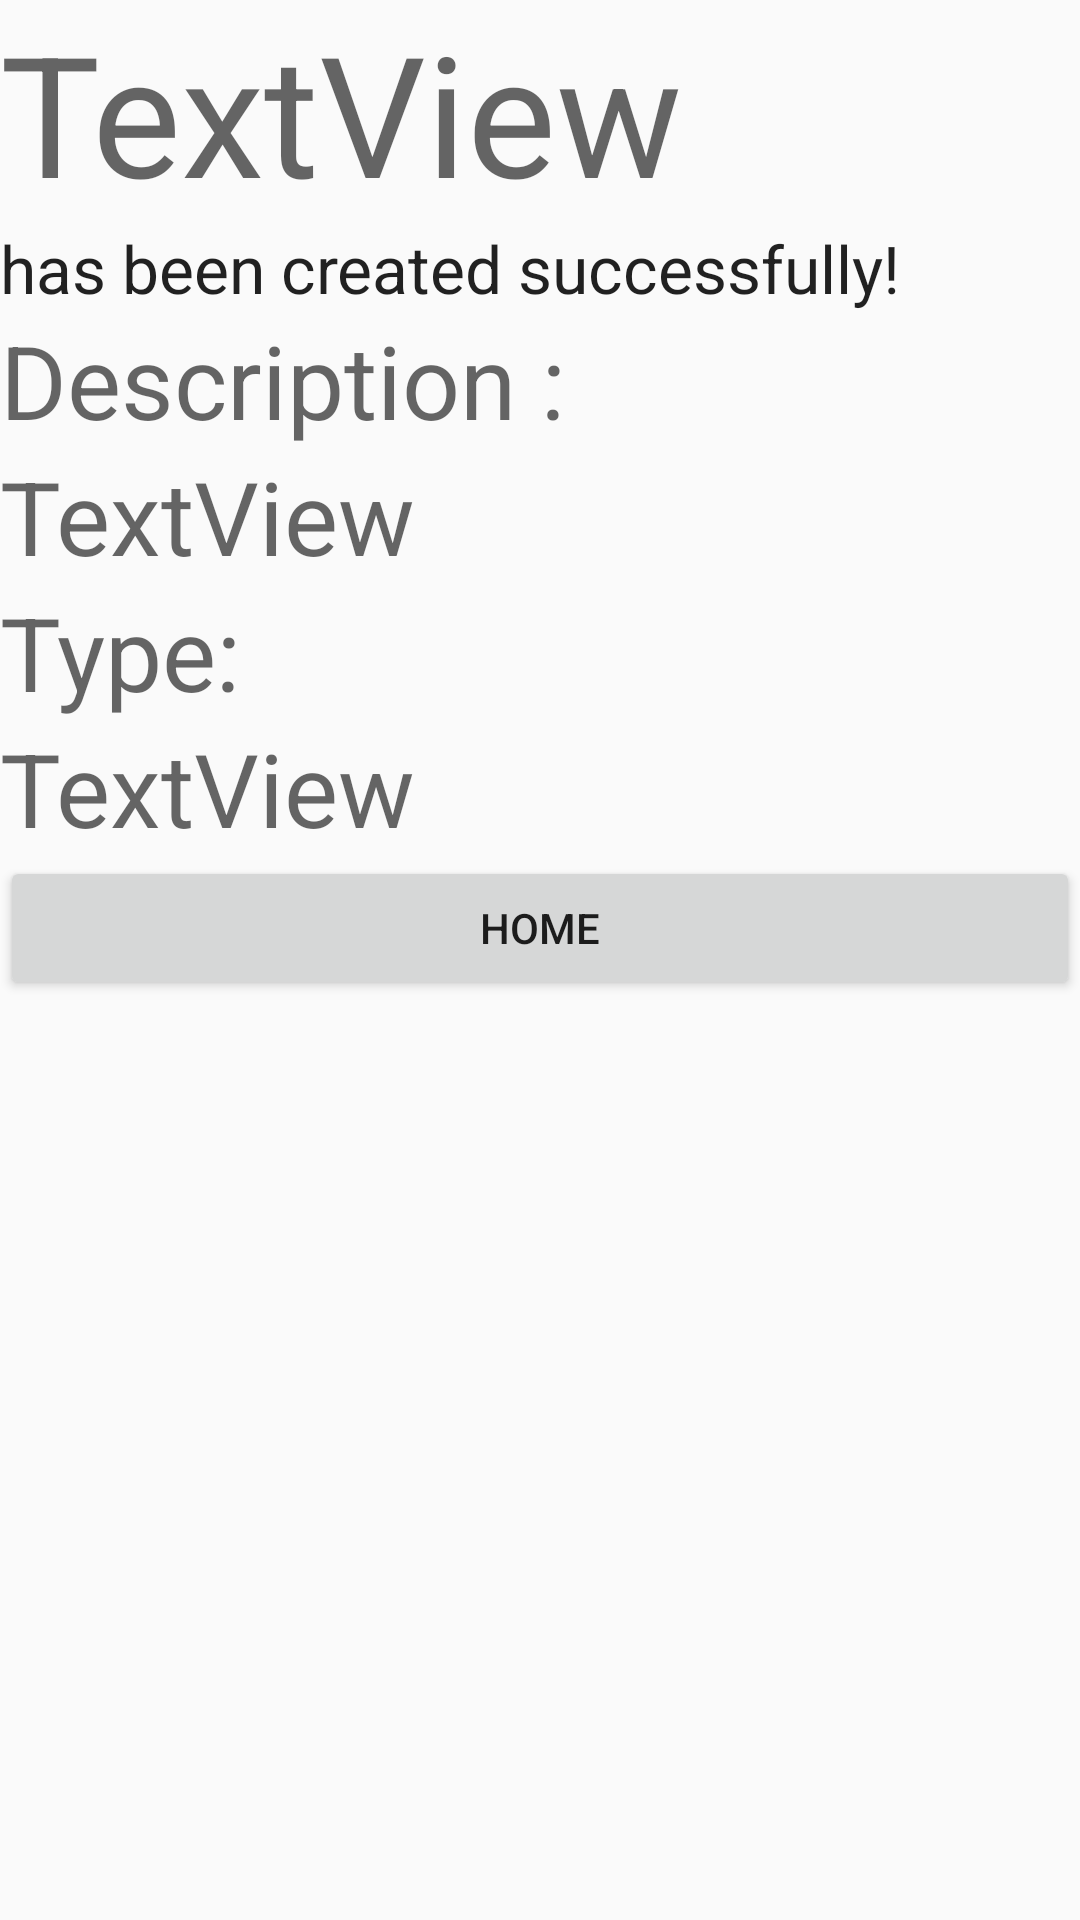

Android layout source for this screen:
<!-- AndroidManifest.xml: application theme AppTheme -->
<!-- res/layout/activity_ru05_accountinfo.xml -->
<?xml version="1.0" encoding="utf-8"?>
<LinearLayout xmlns:android="http://schemas.android.com/apk/res/android"
    xmlns:tools="http://schemas.android.com/tools"
    android:orientation="vertical" android:layout_width="match_parent"
    android:layout_height="match_parent">

    <TextView
        android:id="@+id/accountName"
        android:layout_width="match_parent"
        android:layout_height="wrap_content"
        android:text="TextView"
        android:textAppearance="@style/TextAppearance.AppCompat.Display3" />

    <TextView
        android:id="@+id/textView2"
        android:layout_width="match_parent"
        android:layout_height="wrap_content"
        android:text="has been created successfully!"
        android:textAppearance="@style/TextAppearance.AppCompat.Large" />

    <TextView
        android:layout_width="match_parent"
        android:layout_height="wrap_content"
        android:text="Description : "
        android:textAppearance="@style/TextAppearance.AppCompat.Display1" />

    <TextView
        android:id="@+id/accountDescription"
        android:layout_width="match_parent"
        android:layout_height="wrap_content"
        android:text="TextView"
        android:textAppearance="@style/TextAppearance.AppCompat.Display1" />

    <TextView
        android:id="@+id/textView6"
        android:layout_width="match_parent"
        android:layout_height="wrap_content"
        android:text="Type: "
        android:textAppearance="@style/TextAppearance.AppCompat.Display1" />

    <TextView
        android:id="@+id/accountType"
        android:layout_width="match_parent"
        android:layout_height="wrap_content"
        android:text="TextView"
        android:textAppearance="@style/TextAppearance.AppCompat.Display1" />

    <Button
        android:id="@+id/homeButton"
        android:layout_width="match_parent"
        android:layout_height="wrap_content"
        android:text="Home" />
</LinearLayout>
<!-- resources referenced by this layout -->
<resources>
  <style name="AppTheme" parent="Theme.AppCompat.Light.DarkActionBar">
          
          <item name="colorPrimary">@color/colorPrimary</item>
          <item name="colorPrimaryDark">@color/colorPrimaryDark</item>
          <item name="colorAccent">@color/colorAccent</item>
      </style>
  <color name="colorPrimary">#6200EE</color>
  <color name="colorPrimaryDark">#3700B3</color>
  <color name="colorAccent">#03DAC5</color>
</resources>
